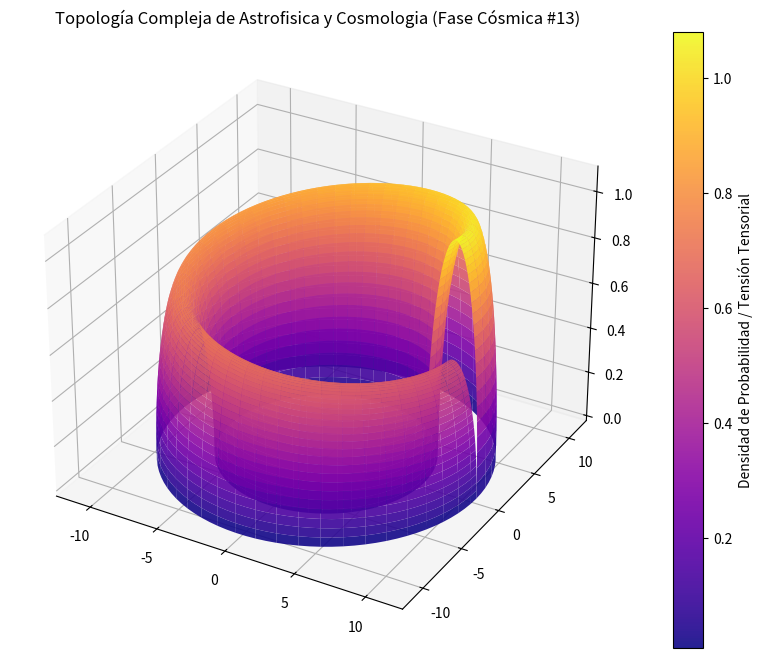

Python code for this plot:
%matplotlib inline
# Simulación Cósmica: Astrofisica y Cosmologia - Variante 13
import numpy as np
import matplotlib.pyplot as plt
from mpl_toolkits.mplot3d import Axes3D

# Parámetros Físicos Cuánticos/Relativistas
alpha = 9.097
beta = 1.877
gamma = 1.087

u = np.linspace(0, 2 * np.pi, 100)
v = np.linspace(0, np.pi, 100)
U, V = np.meshgrid(u, v)

# Topología Espacio-Temporal Avanzada (Fase Cósmica)
X = (alpha + beta * np.cos(V)) * np.cos(U)
Y = (alpha + beta * np.cos(V)) * np.sin(U)
Z = gamma * np.sin(V) * np.exp(-U/10)

fig = plt.figure(figsize=(12, 8))
ax = fig.add_subplot(111, projection='3d')
surf = ax.plot_surface(X, Y, Z, cmap='plasma', edgecolor='none', alpha=0.9)

fig.colorbar(surf, ax=ax, label='Densidad de Probabilidad / Tensión Tensorial')
plt.title(r'Topología Compleja de Astrofisica y Cosmologia (Fase Cósmica #13)')
plt.show()
